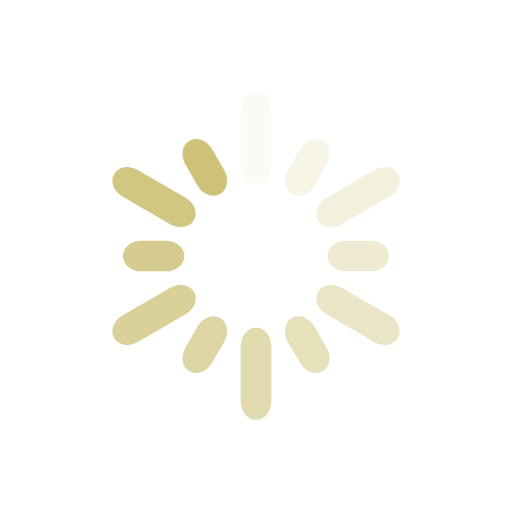
t = 0.00 s
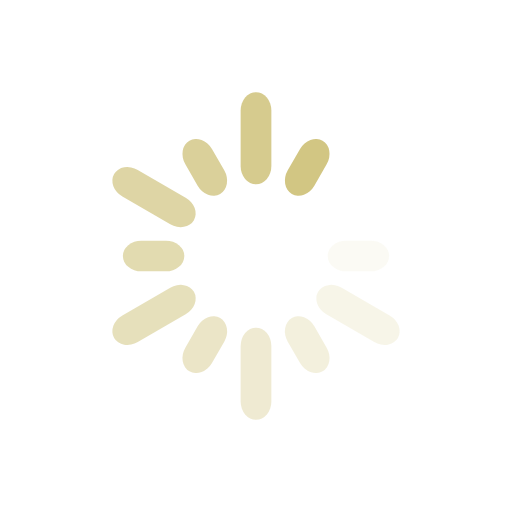
t = 0.57 s
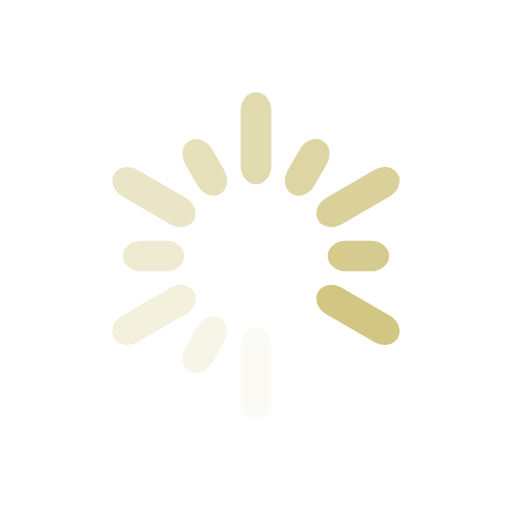
t = 1.14 s
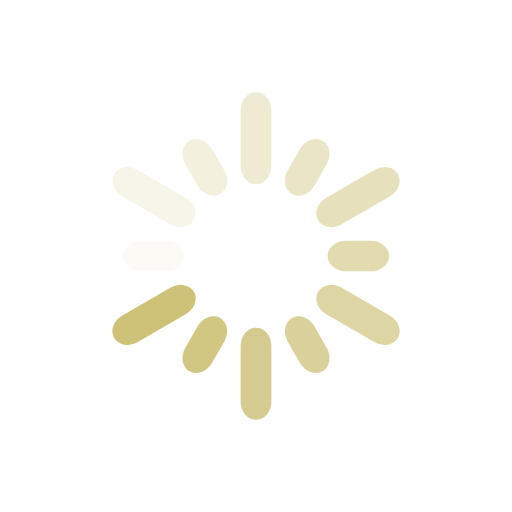
t = 1.71 s

The animated SVG that drew these frames (rendered in a browser with its animation timeline set to each time). Animation: 12 SMIL elements (animate=12); one cycle of 2.27 s, repeats indefinitely.

<svg xmlns="http://www.w3.org/2000/svg" viewBox="0 0 100 100" preserveAspectRatio="xMidYMid" width="100" height="100" style="shape-rendering: auto; display: block; background: transparent;" xmlns:xlink="http://www.w3.org/1999/xlink"><g><g transform="rotate(0 50 50)">
  <rect fill="#cec178" height="18" width="6" ry="3.6" rx="3" y="18" x="47">
    <animate repeatCount="indefinite" begin="-2.083333333333333s" dur="2.272727272727273s" keyTimes="0;1" values="1;0" attributeName="opacity"></animate>
  </rect>
</g><g transform="rotate(30 50 50)">
  <rect fill="#cec178" height="12" width="6" ry="3.6" rx="3" y="24" x="47">
    <animate repeatCount="indefinite" begin="-1.8939393939393938s" dur="2.272727272727273s" keyTimes="0;1" values="1;0" attributeName="opacity"></animate>
  </rect>
</g><g transform="rotate(60 50 50)">
  <rect fill="#cec178" height="18" width="6" ry="3.6" rx="3" y="18" x="47">
    <animate repeatCount="indefinite" begin="-1.7045454545454544s" dur="2.272727272727273s" keyTimes="0;1" values="1;0" attributeName="opacity"></animate>
  </rect>
</g><g transform="rotate(90 50 50)">
  <rect fill="#cec178" height="12" width="6" ry="3.6" rx="3" y="24" x="47">
    <animate repeatCount="indefinite" begin="-1.5151515151515151s" dur="2.272727272727273s" keyTimes="0;1" values="1;0" attributeName="opacity"></animate>
  </rect>
</g><g transform="rotate(120 50 50)">
  <rect fill="#cec178" height="18" width="6" ry="3.6" rx="3" y="18" x="47">
    <animate repeatCount="indefinite" begin="-1.3257575757575757s" dur="2.272727272727273s" keyTimes="0;1" values="1;0" attributeName="opacity"></animate>
  </rect>
</g><g transform="rotate(150 50 50)">
  <rect fill="#cec178" height="12" width="6" ry="3.6" rx="3" y="24" x="47">
    <animate repeatCount="indefinite" begin="-1.1363636363636362s" dur="2.272727272727273s" keyTimes="0;1" values="1;0" attributeName="opacity"></animate>
  </rect>
</g><g transform="rotate(180 50 50)">
  <rect fill="#cec178" height="18" width="6" ry="3.6" rx="3" y="18" x="47">
    <animate repeatCount="indefinite" begin="-0.9469696969696969s" dur="2.272727272727273s" keyTimes="0;1" values="1;0" attributeName="opacity"></animate>
  </rect>
</g><g transform="rotate(210 50 50)">
  <rect fill="#cec178" height="12" width="6" ry="3.6" rx="3" y="24" x="47">
    <animate repeatCount="indefinite" begin="-0.7575757575757576s" dur="2.272727272727273s" keyTimes="0;1" values="1;0" attributeName="opacity"></animate>
  </rect>
</g><g transform="rotate(240 50 50)">
  <rect fill="#cec178" height="18" width="6" ry="3.6" rx="3" y="18" x="47">
    <animate repeatCount="indefinite" begin="-0.5681818181818181s" dur="2.272727272727273s" keyTimes="0;1" values="1;0" attributeName="opacity"></animate>
  </rect>
</g><g transform="rotate(270 50 50)">
  <rect fill="#cec178" height="12" width="6" ry="3.6" rx="3" y="24" x="47">
    <animate repeatCount="indefinite" begin="-0.3787878787878788s" dur="2.272727272727273s" keyTimes="0;1" values="1;0" attributeName="opacity"></animate>
  </rect>
</g><g transform="rotate(300 50 50)">
  <rect fill="#cec178" height="18" width="6" ry="3.6" rx="3" y="18" x="47">
    <animate repeatCount="indefinite" begin="-0.1893939393939394s" dur="2.272727272727273s" keyTimes="0;1" values="1;0" attributeName="opacity"></animate>
  </rect>
</g><g transform="rotate(330 50 50)">
  <rect fill="#cec178" height="12" width="6" ry="3.6" rx="3" y="24" x="47">
    <animate repeatCount="indefinite" begin="0s" dur="2.272727272727273s" keyTimes="0;1" values="1;0" attributeName="opacity"></animate>
  </rect>
</g><g></g></g><!-- [ldio] generated by https://loading.io --></svg>
